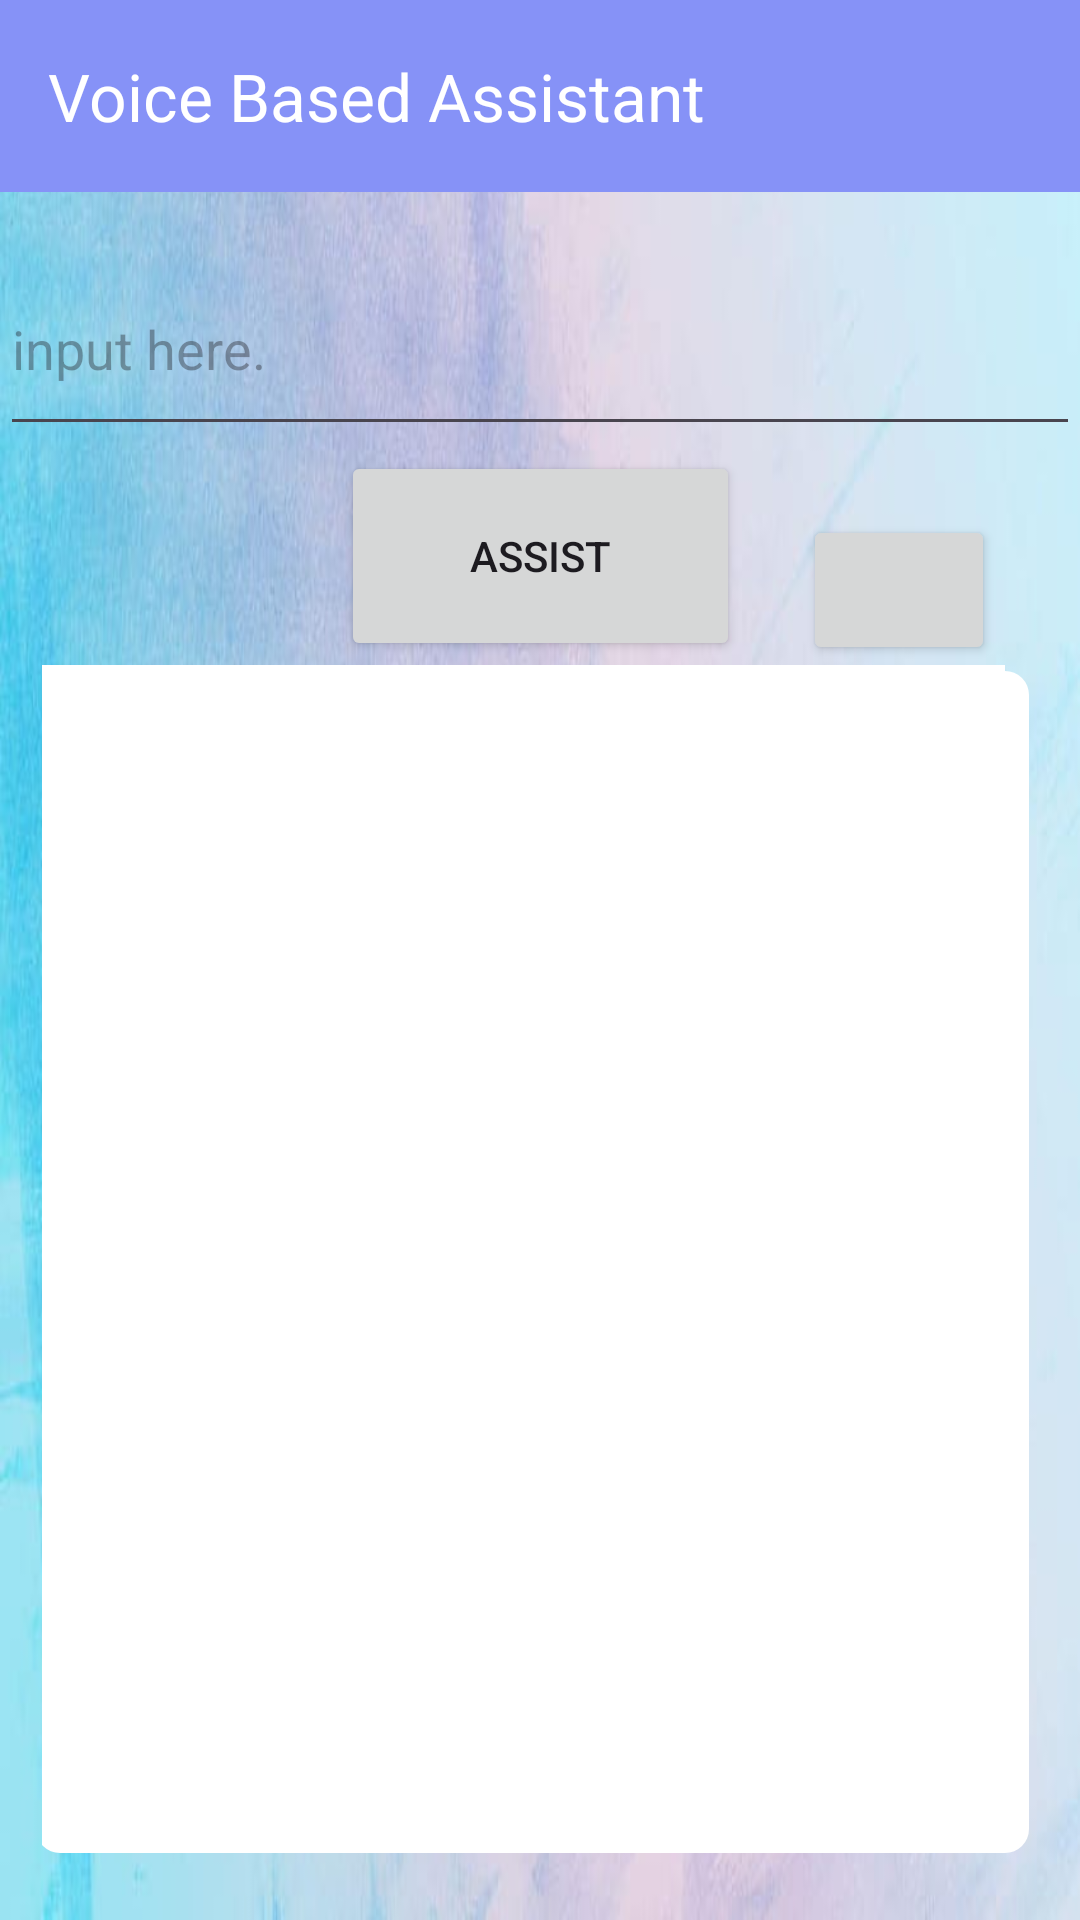

Produce the Android XML layout that renders to this screen, including the resource entries it uses.
<!-- AndroidManifest.xml: application theme Theme.VoiceBasedAssistant -->
<!-- res/layout/activity_main.xml -->
<?xml version="1.0" encoding="utf-8"?>
<androidx.constraintlayout.widget.ConstraintLayout xmlns:android="http://schemas.android.com/apk/res/android"
    xmlns:app="http://schemas.android.com/apk/res-auto"
    xmlns:tools="http://schemas.android.com/tools"
    android:layout_width="match_parent"
    android:layout_height="match_parent"
    android:background="@drawable/arkaplan2"
    tools:context=".MainActivity">

    <TextView
        android:id="@+id/TextView"
        android:layout_width="331dp"
        android:layout_height="398dp"
        android:background="@drawable/balon_shape"
        android:textIsSelectable="true"
        app:layout_constraintBottom_toBottomOf="parent"
        app:layout_constraintEnd_toEndOf="parent"
        app:layout_constraintHorizontal_bias="0.488"
        app:layout_constraintStart_toStartOf="parent"
        app:layout_constraintTop_toBottomOf="@+id/myToolbar"
        app:layout_constraintVertical_bias="0.886" />

    <Button
        android:id="@+id/button"
        android:layout_width="133dp"
        android:layout_height="70dp"
        android:drawableTop="@drawable/baseline_mic_24"
        android:drawablePadding="8dp"
        android:elevation="8dp"
        android:onClick="buttonAssist"
        android:text="Assist"
        app:layout_constraintBottom_toTopOf="@+id/TextView"
        app:layout_constraintEnd_toEndOf="@+id/EditText"
        app:layout_constraintStart_toStartOf="@+id/EditText"
        app:layout_constraintTop_toBottomOf="@+id/EditText" />

    <Button
        android:id="@+id/buttonCopyCode"
        android:layout_width="64dp"
        android:layout_height="50dp"
        android:layout_marginTop="100dp"
        android:drawableLeft="@drawable/baseline_content_copy_24"
        android:onClick="copyCode"
        app:layout_constraintBottom_toTopOf="@+id/TextView"
        app:layout_constraintEnd_toEndOf="parent"
        app:layout_constraintHorizontal_bias="0.904"
        app:layout_constraintStart_toStartOf="parent"
        app:layout_constraintTop_toBottomOf="@+id/EditText"
        app:layout_constraintVertical_bias="1.0" />

    <EditText
        android:id="@+id/EditText"
        android:layout_width="360dp"
        android:layout_height="68dp"
        android:ems="10"
        android:hint="input here."
        android:inputType="text"
        app:layout_constraintBottom_toBottomOf="parent"
        app:layout_constraintEnd_toEndOf="parent"
        app:layout_constraintHorizontal_bias="0.49"
        app:layout_constraintStart_toStartOf="parent"
        app:layout_constraintTop_toBottomOf="@+id/myToolbar"
        app:layout_constraintVertical_bias="0.033" />

    <androidx.appcompat.widget.Toolbar
        android:id="@+id/myToolbar"
        android:layout_width="match_parent"
        android:layout_height="?attr/actionBarSize"
        android:background="@color/lavender"
        app:title="Voice Based Assistant"
        app:titleTextColor="@android:color/white" />


</androidx.constraintlayout.widget.ConstraintLayout>
<!-- resources referenced by this layout -->
<resources>
  <color name="lavender">#8692f7</color>
  <!-- drawable arkaplan2: jpg bitmap (drawable, 28383 bytes) -->
  <!-- drawable balon_shape (drawable) -->
  <?xml version="1.0" encoding="utf-8"?>
  <layer-list xmlns:android="http://schemas.android.com/apk/res/android">
      <item
          android:bottom="10dp"
          android:left="-10dp"
          android:right="10dp"
          android:top="-10dp">
          <shape android:shape="rectangle">
              <solid android:color="@color/white" />
              <corners android:radius="10dp" />
          </shape>
      </item>
      <item android:bottom="2dp" android:left="-2dp" android:right="2dp" android:top="2dp">
          <shape android:shape="rectangle">
              <solid android:color="@color/white" />
              <corners android:radius="8dp" />
          </shape>
      </item>
  </layer-list>
  <style name="Theme.VoiceBasedAssistant" parent="Base.Theme.VoiceBasedAssistant" />
  <color name="white">#FFFFFFFF</color>
  <style name="Base.Theme.VoiceBasedAssistant" parent="Theme.Material3.DayNight.NoActionBar">
          
          
          <item name="colorPrimary">@color/purple_500</item>
          <item name="colorPrimaryVariant">@color/lavender</item>
          <item name="colorOnPrimary">@color/white</item>
          
          <item name="colorSecondary">@color/teal_200</item>
          <item name="colorSecondaryVariant">@color/teal_700</item>
          <item name="colorOnSecondary">@color/black</item>
          
          <item name="android:statusBarColor">?attr/colorPrimaryVariant</item>
          
      </style>
  <color name="purple_500">#FF6200EE</color>
  <color name="teal_200">#FF03DAC5</color>
  <color name="teal_700">#FF018786</color>
  <color name="black">#FF000000</color>
</resources>
